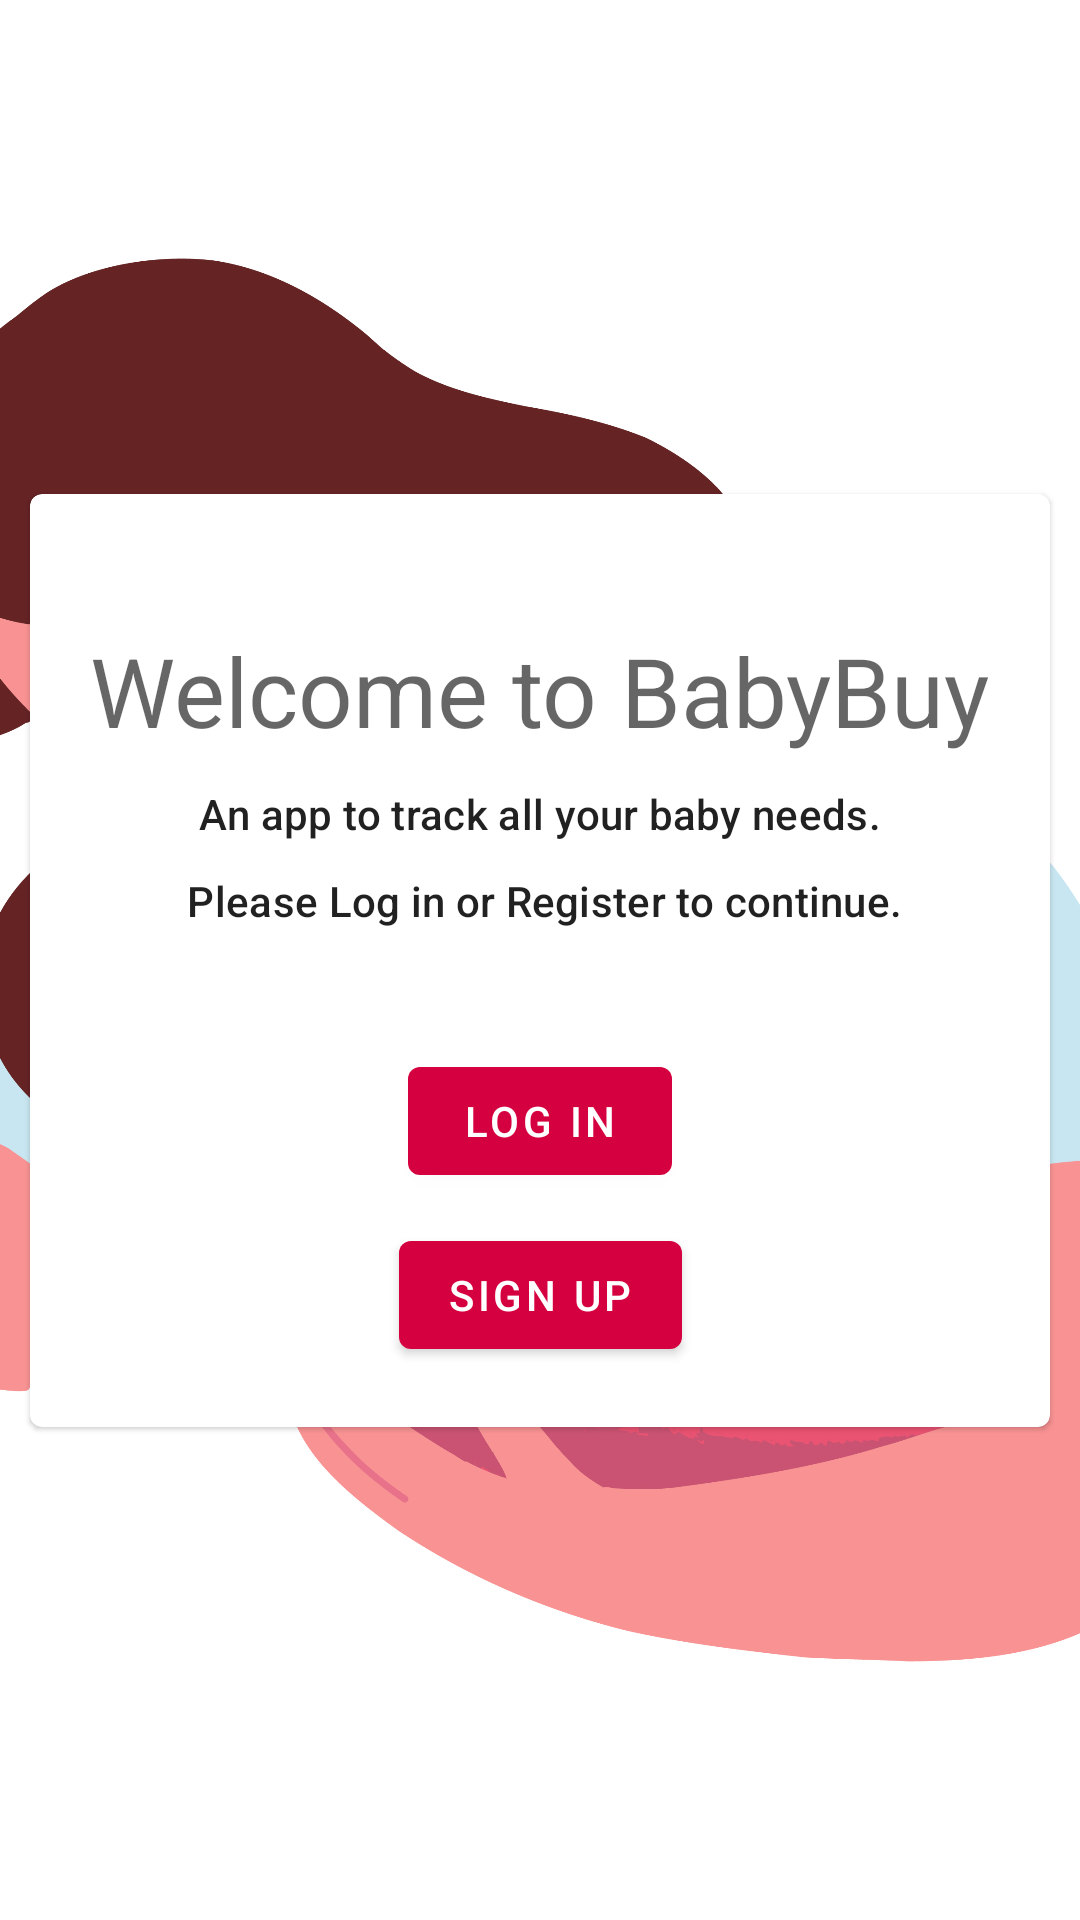

Reconstruct the res/layout file that produces this screen, plus the resources it refers to.
<!-- AndroidManifest.xml: application theme Theme.BabyBuy -->
<!-- res/layout/fragment_home.xml -->
<?xml version="1.0" encoding="utf-8"?>
<layout xmlns:tools="http://schemas.android.com/tools"
    xmlns:android="http://schemas.android.com/apk/res/android"
    xmlns:app="http://schemas.android.com/apk/res-auto">
<androidx.constraintlayout.widget.ConstraintLayout
    android:layout_width="match_parent"
    android:layout_height="match_parent">
    <com.google.android.material.imageview.ShapeableImageView
        android:layout_width="match_parent"
        android:layout_height="match_parent"
        app:layout_constraintTop_toTopOf="parent"
        app:layout_constraintBottom_toBottomOf="parent"
        app:layout_constraintStart_toStartOf="parent"
        app:layout_constraintEnd_toEndOf="parent"
        android:src="@drawable/background"
        android:scaleType="centerCrop"/>

    <com.google.android.material.card.MaterialCardView
        android:layout_width="wrap_content"
        android:layout_height="wrap_content"
        android:layout_marginStart="32dp"
        android:layout_marginEnd="32dp"
        android:background="@color/transparent"
        app:layout_constraintBottom_toBottomOf="parent"
        app:layout_constraintEnd_toEndOf="parent"
        app:layout_constraintStart_toStartOf="parent"
        app:layout_constraintTop_toTopOf="parent">

        <androidx.constraintlayout.widget.ConstraintLayout
            android:layout_width="wrap_content"
            android:layout_height="wrap_content"
            android:background="@color/transparent"
            android:padding="20dp">

            <com.google.android.material.textview.MaterialTextView
                android:id="@+id/txtAppName"
                style="@style/TextAppearance.Material3.HeadlineLarge"
                android:layout_width="wrap_content"
                android:layout_height="wrap_content"
                android:layout_marginTop="24dp"
                android:text="Welcome to BabyBuy"
                app:layout_constraintEnd_toEndOf="parent"
                app:layout_constraintStart_toStartOf="parent"
                app:layout_constraintTop_toTopOf="parent" />

            <TextView
                android:id="@+id/txtAppDesc"
                style="@style/TextAppearance.Material3.LabelLarge"
                android:layout_width="wrap_content"
                android:layout_height="wrap_content"
                android:layout_marginTop="10dp"
                android:text="An app to track all your baby needs."
                app:layout_constraintEnd_toEndOf="@id/txtAppName"
                app:layout_constraintStart_toStartOf="@id/txtAppName"
                app:layout_constraintTop_toBottomOf="@+id/txtAppName" />
            <TextView
                android:id="@+id/txtAppReq"
                style="@style/TextAppearance.Material3.LabelLarge"
                android:layout_width="wrap_content"
                android:layout_height="wrap_content"
                android:layout_marginTop="10dp"
                android:text=" Please Log in or Register to continue."
                app:layout_constraintEnd_toEndOf="@id/txtAppDesc"
                app:layout_constraintStart_toStartOf="@id/txtAppDesc"
                app:layout_constraintTop_toBottomOf="@+id/txtAppDesc" />

            <com.google.android.material.button.MaterialButton
                android:id="@+id/btnLogin"
                android:layout_width="wrap_content"
                android:layout_height="wrap_content"
                android:layout_marginTop="40dp"
                android:text="Log In"
                app:layout_constraintEnd_toEndOf="parent"
                app:layout_constraintStart_toStartOf="parent"
                app:layout_constraintTop_toBottomOf="@+id/txtAppReq" />

            <com.google.android.material.button.MaterialButton
                android:id="@+id/btnRegister"
                android:layout_width="wrap_content"
                android:layout_height="wrap_content"
                android:layout_marginTop="10dp"
                android:text="Sign Up"
                app:layout_constraintBottom_toBottomOf="parent"
                app:layout_constraintEnd_toEndOf="parent"
                app:layout_constraintStart_toStartOf="parent"
                app:layout_constraintTop_toBottomOf="@+id/btnLogin" />
        </androidx.constraintlayout.widget.ConstraintLayout>
    </com.google.android.material.card.MaterialCardView>

</androidx.constraintlayout.widget.ConstraintLayout>
</layout>
<!-- resources referenced by this layout -->
<resources>
  <color name="transparent">#00A0E958</color>
  <!-- drawable background: jpg bitmap (drawable-xhdpi, 680827 bytes) -->
  <style name="Theme.BabyBuy" parent="Theme.MaterialComponents.DayNight.NoActionBar">
          
          <item name="colorPrimary">@color/red_500</item>
          <item name="colorPrimaryVariant">@color/red_700</item>
          <item name="colorOnPrimary">@color/white</item>
          
          <item name="colorSecondary">@color/green_200</item>
          <item name="colorSecondaryVariant">@color/green_700</item>
          <item name="colorOnSecondary">@color/black</item>
          
          
          
      </style>
  <color name="red_500">#D5003F</color>
  <color name="red_700">#7B0031</color>
  <color name="white">#FFFFFFFF</color>
  <color name="green_200">#00E7D4</color>
  <color name="green_700">#00C69C</color>
  <color name="black">#FF000000</color>
</resources>
